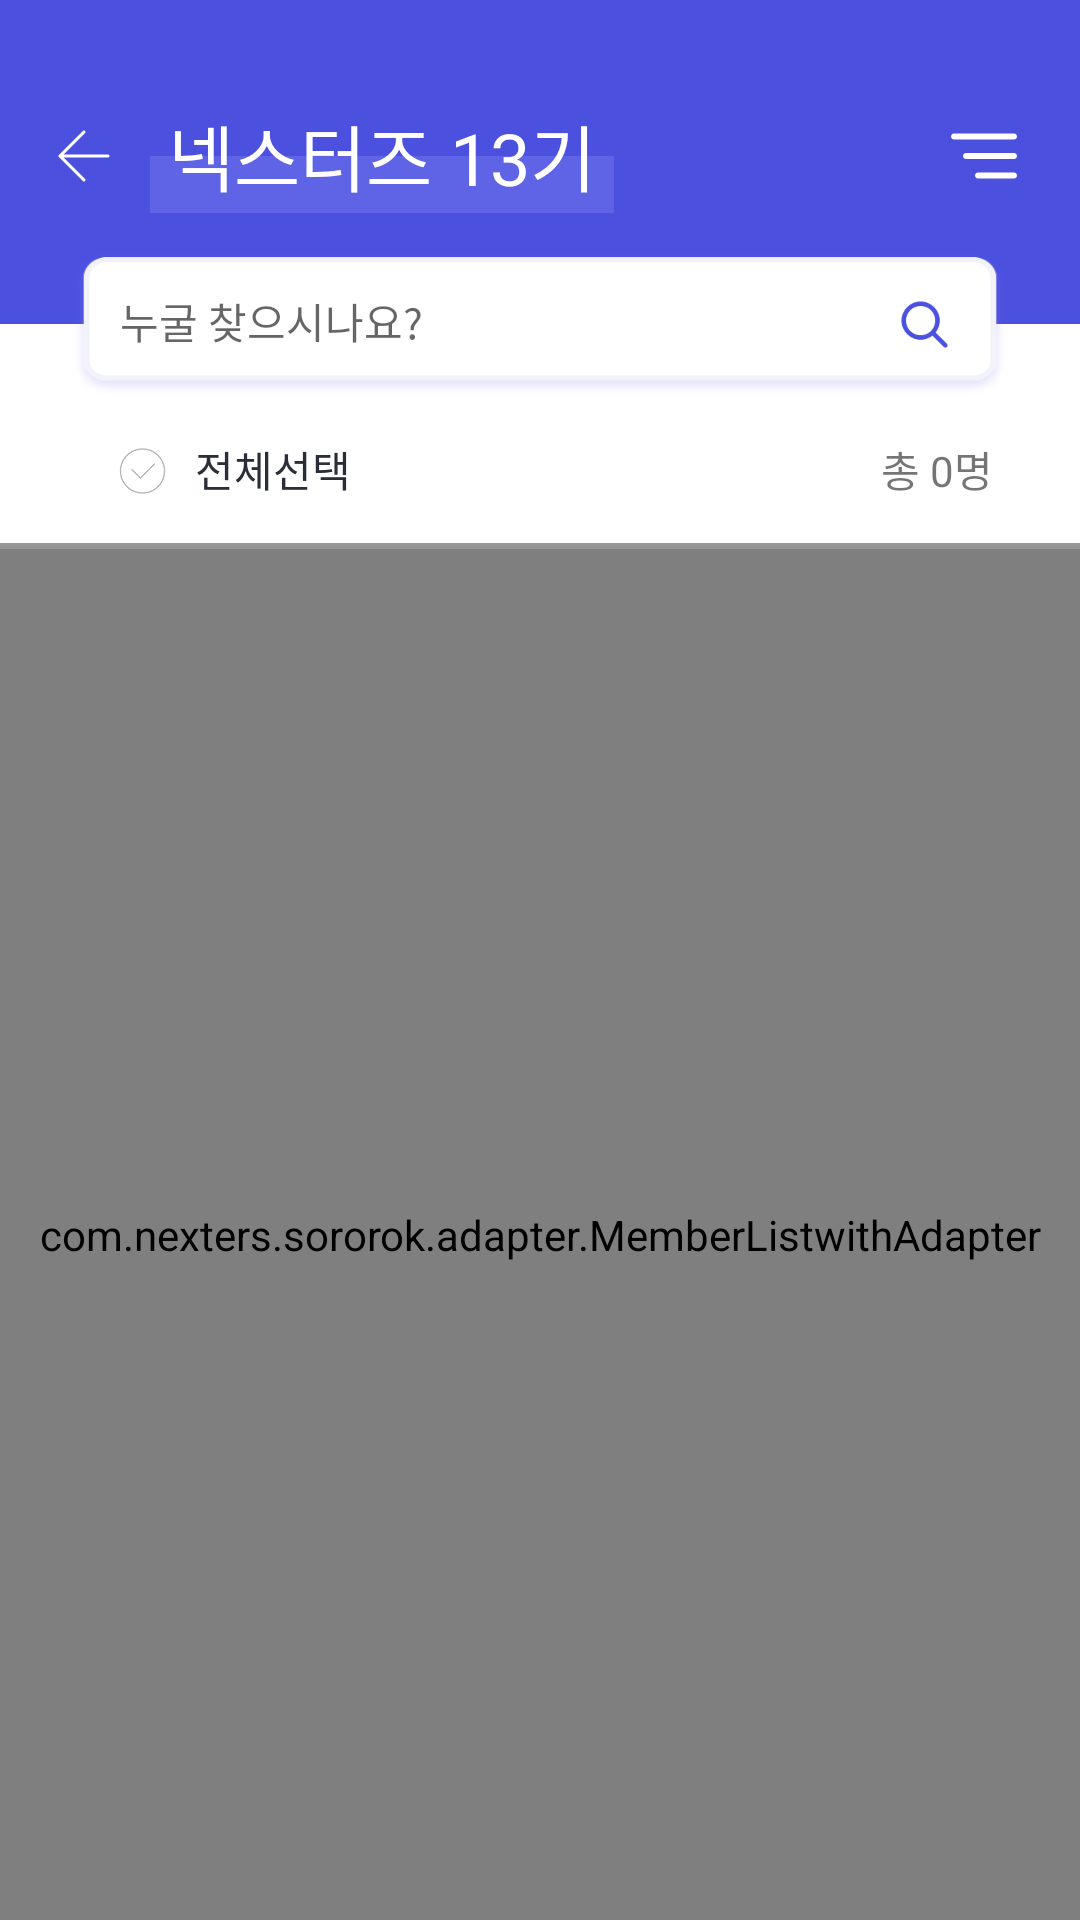

Produce the Android XML layout that renders to this screen, including the resource entries it uses.
<!-- AndroidManifest.xml: application theme AppTheme -->
<!-- res/layout/activity_member_list.xml -->
<?xml version="1.0" encoding="utf-8"?>
<RelativeLayout
    xmlns:android="http://schemas.android.com/apk/res/android"
    xmlns:tools="http://schemas.android.com/tools"
    android:layout_width="match_parent"
    android:layout_height="match_parent"
    tools:context=".activity.MemberListActivity">

    <LinearLayout
        android:layout_width="match_parent"
        android:layout_height="match_parent"
        android:layout_alignParentTop="true"
        android:orientation="vertical">

        <RelativeLayout
            android:layout_width="match_parent"
            android:layout_height="183dp">

            <LinearLayout
                android:layout_width="wrap_content"
                android:layout_height="22dp"
                android:layout_marginLeft="54dp"
                android:layout_marginTop="52dp"
                android:orientation="horizontal"/>



            <RelativeLayout
                android:id="@+id/ll_blue"
                android:layout_width="match_parent"
                android:layout_height="108dp"
                android:background="#4b50df">

                <Button
                    android:id="@+id/btn_back"
                    android:layout_width="24dp"
                    android:layout_height="24dp"
                    android:layout_alignParentLeft="true"
                    android:layout_marginLeft="16dp"
                    android:layout_marginTop="40dp"
                    android:background="@drawable/btn_comm_back_wh" />



                <LinearLayout
                    android:layout_width="wrap_content"
                    android:layout_height="37dp"
                    android:layout_marginTop="34dp"
                    android:layout_marginLeft="10dp"
                    android:layout_toRightOf="@id/btn_back"
                    android:orientation="horizontal">
                    <ImageView
                        android:layout_width="6dp"
                        android:layout_height="19dp"
                        android:layout_gravity="bottom"
                        android:background="#5f63e6"/>
                    <RelativeLayout
                        android:layout_width="wrap_content"
                        android:layout_height="match_parent">
                        <ImageView
                            android:layout_width="match_parent"
                            android:layout_height="19dp"
                            android:layout_alignParentBottom="true"
                            android:layout_alignRight="@id/list_head_line"
                            android:background="#5f63e6" />
                        <TextView
                            android:id="@+id/list_head_line"
                            android:layout_width="wrap_content"
                            android:layout_height="wrap_content"
                            android:gravity="center_vertical"
                            android:fontFamily="@font/notosanscjkkr_bold"
                            android:includeFontPadding="false"
                            android:text="넥스터즈 13기"
                            android:textColor="#ffffff"
                            android:textSize="24dp" />

                    </RelativeLayout>
                    <ImageView
                        android:layout_width="6dp"
                        android:layout_height="19dp"
                        android:layout_gravity="bottom"
                        android:background="#5f63e6"/>
                </LinearLayout>



                <Button
                    android:id="@+id/btn_setting"
                    android:layout_width="32dp"
                    android:layout_height="32dp"
                    android:layout_alignParentRight="true"
                    android:layout_marginRight="16dp"
                    android:layout_marginTop="36dp"
                    android:background="@drawable/g_btn_comm_list_set_bl" />
            </RelativeLayout>

            <RelativeLayout
                android:layout_width="match_parent"
                android:layout_height="73dp"
                android:layout_below="@id/ll_blue"
                android:background="#FFFFFF">

                <LinearLayout
                    android:id="@+id/btn_select_all"
                    android:layout_width="wrap_content"
                    android:layout_height="wrap_content"
                    android:layout_marginLeft="34dp"
                    android:layout_marginTop="38dp"
                    android:orientation="horizontal">

                    <ImageView
                        android:id="@+id/ivListToggle"
                        android:layout_width="27dp"
                        android:layout_height="22dp"
                        android:layout_gravity="center_vertical"
                        android:src="@drawable/icn_list_check_off" />

                    <TextView
                        android:layout_width="wrap_content"
                        android:layout_height="wrap_content"
                        android:includeFontPadding="false"
                        android:layout_marginLeft="4dp"
                        android:fontFamily="@font/notosanscjkkr_regular"
                        android:text="전체선택"
                        android:textColor="#2b2e38" />
                </LinearLayout>

                <TextView
                    android:id="@+id/tvWholeMNum"
                    android:layout_width="wrap_content"
                    android:layout_height="wrap_content"
                    android:layout_alignParentRight="true"
                    android:fontFamily="@font/notosanscjkkr_regular"
                    android:includeFontPadding="false"
                    android:layout_marginRight="29dp"
                    android:layout_marginTop="38dp"
                    android:text="총 0명" />
            </RelativeLayout>

            <LinearLayout
                android:layout_width="match_parent"
                android:layout_height="2dp"
                android:layout_alignParentBottom="true"
                android:background="#979797"
                android:orientation="horizontal">

            </LinearLayout>

            <RelativeLayout
                android:layout_width="match_parent"
                android:layout_height="48dp"
                android:layout_marginLeft="24dp"
                android:layout_marginRight="24dp"
                android:layout_marginTop="84dp"
                android:background="@drawable/search_bar_bg">

                <EditText
                    android:id="@+id/etSearchMember"
                    android:layout_width="320dp"
                    android:layout_height="wrap_content"
                    android:layout_marginLeft="16dp"
                    android:layout_centerVertical="true"
                    android:imeOptions="actionSearch"
                    android:fontFamily="@font/notosanscjkkr_regular"
                    android:includeFontPadding="false"
                    android:inputType="text"
                    android:background="@android:color/transparent"
                    android:hint="누굴 찾으시나요?"
                    android:layout_toLeftOf="@id/ivSearchButton"
                    android:paddingTop="5dp"
                    android:paddingBottom="7dp"
                    android:textSize="14sp" />

                <ImageView
                    android:id="@+id/ivSearchButton"
                    android:layout_width="24dp"
                    android:layout_height="24dp"
                    android:layout_alignParentRight="true"
                    android:layout_marginRight="16dp"
                    android:layout_marginTop="12dp"
                    android:scaleType="fitXY"
                    android:src="@drawable/btn_comm_search_check_bl" />
            </RelativeLayout>
        </RelativeLayout>

        <RelativeLayout
            android:layout_width="match_parent"
            android:layout_height="match_parent"
            android:background="#FFFFFF">

            <com.nexters.sororok.adapter.MemberListwithAdapter
                android:id="@+id/list_member"
                android:layout_width="match_parent"
                android:layout_height="match_parent"
                android:divider="@null" />

            <RelativeLayout
                android:id="@+id/rlIfFail"
                android:layout_width="match_parent"
                android:layout_height="match_parent"
                android:visibility="gone">
                <RelativeLayout
                    android:layout_width="wrap_content"
                    android:layout_height="match_parent"
                    android:layout_above="@id/llGraphic"
                    android:layout_centerHorizontal="true"
                    android:orientation="vertical"
                    android:gravity="center">

                    <TextView
                        android:id="@+id/tvOh"
                        android:layout_width="wrap_content"
                        android:layout_height="wrap_content"
                        android:layout_centerHorizontal="true"
                        android:text="이런!"
                        android:textSize="20sp" />

                    <TextView
                        android:layout_width="wrap_content"
                        android:layout_height="wrap_content"
                        android:layout_centerHorizontal="true"
                        android:layout_below="@id/tvOh"
                        android:text="검색결과가 없습니다"
                        android:textSize="14sp" />
                </RelativeLayout>
                <LinearLayout
                    android:id="@+id/llGraphic"
                    android:layout_width="wrap_content"
                    android:layout_height="wrap_content"
                    android:layout_alignParentBottom="true"
                    android:layout_centerHorizontal="true">
                    <ImageView
                        android:id="@+id/search_fail"
                        android:layout_width="226dp"
                        android:layout_height="295dp"

                        android:src="@drawable/graphic" />
                </LinearLayout>





            </RelativeLayout>
        </RelativeLayout>


    </LinearLayout>


    <Button
        android:id="@+id/btn_select_number"
        android:background="@drawable/bg_numbering"
        android:scaleType="fitXY"
        android:text="0"
        android:textColor="#FFFFFF"
        android:layout_alignParentBottom="true"
        android:layout_centerHorizontal="true"
        android:layout_marginBottom="75dp"
        android:visibility="gone"
        android:layout_width="48dp"
        android:layout_height="24dp" />

    <Button
        android:id="@+id/btn_save_selected"
        android:layout_width="match_parent"
        android:layout_height="60dp"
        android:background="#995f63e6"
        android:layout_alignParentBottom="true"
        android:visibility="gone"
        android:textSize="20dp"
        android:textColor="#FFFFFF"
        android:text="저장" />
</RelativeLayout>
<!-- resources referenced by this layout -->
<resources>
  <!-- drawable bg_numbering: png bitmap (drawable-hdpi, 725 bytes) -->
  <!-- drawable btn_comm_back_wh: png bitmap (drawable-hdpi, 453 bytes) -->
  <!-- drawable btn_comm_search_check_bl: png bitmap (drawable-hdpi, 1187 bytes) -->
  <!-- drawable g_btn_comm_list_set_bl: png bitmap (drawable-hdpi, 349 bytes) -->
  <!-- drawable graphic: png bitmap (drawable-hdpi, 28269 bytes) -->
  <!-- drawable icn_list_check_off: png bitmap (drawable-hdpi, 1754 bytes) -->
  <!-- drawable search_bar_bg: png bitmap (drawable-hdpi, 3446 bytes) -->
  <style name="AppTheme" parent="Base.Theme.AppCompat.Light.DarkActionBar">
          
          <item name="windowActionBar">false</item>
          <item name="windowNoTitle">true</item>
          <item name="colorPrimary">@color/colorPrimary</item>
          <item name="colorPrimaryDark">#4b50df</item>
          <item name="colorAccent">@color/colorAccent</item>
          <item name="colorControlNormal">#868ae9</item>
          <item name="colorControlActivated">#868ae9</item>
          <item name="alertDialogTheme">@style/mAlertTheme</item>
      </style>
  <color name="colorPrimary">#3F51B5</color>
  <color name="colorAccent">#FF4081</color>
  <style name="mAlertTheme" parent="Base.Theme.AppCompat.Light.Dialog">
          <item name="android:colorAccent">@color/colorPrimary</item>
  
      </style>
</resources>
